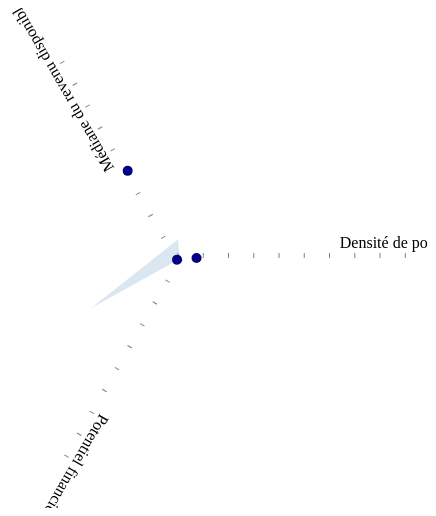
D3 v6 page, settled after 360 driven frames (6 s of simulated time); the page loaded 1 data file(s).


// Function to create the radar plot
function createRadarChart(cityData, featureRanges) {
    var width = 500, height = 500, radius = Math.min(width, height) / 2;
    var svg = d3.select("#radar-chart").append("svg")
                .attr("width", width)
                .attr("height", height)
                .append("g")
                .attr("transform", "translate(" + width / 2 + "," + height / 2 + ")");
    
    var tooltip = d3.select(".tooltip");

    // Normalize the data of the first city
    var normalizedData = {};
    for (var feature in featureRanges) {
        var value = cityData[feature];
        var range = featureRanges[feature];
        normalizedData[feature] = 1 + (99 * (value - range.min) / (range.max - range.min));
    }

    // Selected features
    var features = Object.keys(normalizedData);
    var angleSlice = Math.PI * 2 / features.length;
    var scales = d3.scaleLinear().domain([1, 100]).range([0, radius]);

    // Create axes (spokes) with scale
    features.forEach(function(feature, i) {
        var axis = svg.append("g")
                      .attr("class", "axis")
                      .attr("transform", "rotate(" + (i * 360 / features.length) + ")");

        axis.selectAll("line")
            .data(d3.range(1, 101, 10)) // Adjust this value for the number of scales on the axes
            .enter()
            .append("line")
            .attr("x1", function(d) { return scales(d); })
            .attr("y1", 0)
            .attr("x2", function(d) { return scales(d); })
            .attr("y2", -5)
            .attr("stroke", "grey");

        // Append axis title
        axis.append("text")
            .attr("class", "axis-label")
            .attr("x", scales(100))
            .attr("y", -10)
            .attr("text-anchor", "middle")
            .text(feature);
    });

    // Draw the radar chart blob
    var radarLine = d3.lineRadial()
        .radius(function(d, i) { return scales(normalizedData[features[i]]); })
        .angle(function(d, i) { return i * angleSlice; })
        .curve(d3.curveLinearClosed);

    // Append the radar chart blob
    svg.append("path")
        .datum(features)
        .attr("d", radarLine)
        .style("fill", "steelblue")
        .style("fill-opacity", 0.2);

    // Create data points and tooltip
    features.forEach(function(feature, i) {
        var angle = i * angleSlice;
        var x = scales(normalizedData[feature]) * Math.cos(angle);
        var y = scales(normalizedData[feature]) * Math.sin(angle);

        svg.append("circle")
            .attr("cx", x)
            .attr("cy", y)
            .attr("r", 5)
            .style("fill", "navy")
            .on("mouseover", function(event) {
                tooltip.style("opacity", 1);
                tooltip.html(feature + "<br>Original: " + cityData[feature] + "<br>Scaled: " + normalizedData[feature].toFixed(2))
                    .style("left", (event.pageX + 5) + "px")
                    .style("top", (event.pageY - 28) + "px");
            })
            .on("mouseout", function() {
                tooltip.style("opacity", 0);
            });
    });
}

// Load JSON data using jQuery
$.getJSON('data.json', function(data) {
    // Calculate min and max for each feature
    var features = ["Densité de population 2020", "Potentiel financier 2023", "Médiane du revenu disponible par UC 2020"];
    var featureRanges = calculateFeatureRanges(data, features);
    createRadarChart(data[0], featureRanges);
}).fail(function() {
    console.error("Error loading the JSON file.");
});

// Function to calculate feature ranges
function calculateFeatureRanges(data, features) {
    var featureRanges = {};
    features.forEach(function(feature) {
        var values = data.map(function(city) { return city[feature]; });
        featureRanges[feature] = {
            min: Math.min.apply(null, values),
            max: Math.max.apply(null, values)
        };
    });
    return featureRanges;
}

    

### data: data.json
[
 {
  "Code": 11001,
  "Libellé": "Aigues-Vives",
  "Population": 554,
  "Densité de population 2020": 53.87,
  "Potentiel financier 2023": 413451,
  "Médiane du revenu disponible par UC 2020": 17770,
  "Part des ménages disposant d'au moins un…": 89.4,
  "Part des ménages dont la famille princip…": 9.8,
  "Part des personnes de 75 ans et plus viv…": 50,
  "Part des diplomés du supérieur parmi les…": 19.5,
  "Part des non diplomés parmi les 15 ans e…": 36.8,
  "Indice de vieillissement 2020": 95,
  "Temps d'accès au chef lieu de proximité": 3.323,
  "Temps d'accès aux bibliothèques": 3,
  "Temps d'accès aux collèges": 15,
  "Part des \"cadres et professions intellec…": 0,
  "Part des \"ouvriers\" dans la population 2…": 16.2,
  "Taux de chômage des 15 ans et plus (RP) …": 14.5,
  "Densité de logements sociaux": 0
 },
 {
  "Code": 11002,
  "Libellé": "Airoux",
  "Population": 178,
  "Densité de population 2020": 30.97,
  "Potentiel financier 2023": 139410,
  "Médiane du revenu disponible par UC 2020": 22990,
  "Part des ménages disposant d'au moins un…": 93.8,
  "Part des ménages dont la famille princip…": 0,
  "Part des personnes de 75 ans et plus viv…": 33.3,
  "Part des diplomés du supérieur parmi les…": 46.7,
  "Part des non diplomés parmi les 15 ans e…": 18,
  "Indice de vieillissement 2020": 64,
  "Temps d'accès au chef lieu de proximité": 3.018,
  "Temps d'accès aux bibliothèques": 7,
  "Temps d'accès aux collèges": 15,
  "Part des \"cadres et professions intellec…": 11.2,
  "Part des \"ouvriers\" dans la population 2…": 11.2,
  "Taux de chômage des 15 ans et plus (RP) …": 12.5,
  "Densité de logements sociaux": 0
 },
 {
  "Code": 11003,
  "Libellé": "Ajac",
  "Population": 202,
  "Densité de population 2020": 38,
  "Potentiel financier 2023": 141594,
  "Médiane du revenu disponible par UC 2020": 21770,
  "Part des ménages disposant d'au moins un…": 93.6,
  "Part des ménages dont la famille princip…": 0,
  "Part des personnes de 75 ans et plus viv…": 40,
  "Part des diplomés du supérieur parmi les…": 21.6,
  "Part des non diplomés parmi les 15 ans e…": 26.9,
  "Indice de vieillissement 2020": 241,
  "Temps d'accès au chef lieu de proximité": 13.4,
  "Temps d'accès aux bibliothèques": 3,
  "Temps d'accès aux collèges": 15,
  "Part des \"cadres et professions intellec…": 5.6,
  "Part des \"ouvriers\" dans la population 2…": 13.9,
  "Taux de chômage des 15 ans et plus (RP) …": 17,
  "Densité de logements sociaux": 0
 },
 {
  "Code": 11004,
  "Libellé": "Alaigne",
  "Population": 337,
  "Densité de population 2020": 24.31,
  "Potentiel financier 2023": 192021,
  "Médiane du revenu disponible par UC 2020": 18460,
  "Part des ménages disposant d'au moins un…": 88.4,
  "Part des ménages dont la famille princip…": 16.1,
  "Part des personnes de 75 ans et plus viv…": 60,
  "Part des diplomés du supérieur parmi les…": 25.9,
  "Part des non diplomés parmi les 15 ans e…": 28.9,
  "Indice de vieillissement 2020": 245,
  "Temps d'accès au chef lieu de proximité": 3.753,
  "Temps d'accès aux bibliothèques": 3,
  "Temps d'accès aux collèges": 15,
  "Part des \"cadres et professions intellec…": 1.8,
  "Part des \"ouvriers\" dans la population 2…": 14.3,
  "Taux de chômage des 15 ans et plus (RP) …": 14.4,
  "Densité de logements sociaux": 0
 },
 {
  "Code": 11005,
  "Libellé": "Alairac",
  "Population": 1396,
  "Densité de population 2020": 81.73,
  "Potentiel financier 2023": 754568,
  "Médiane du revenu disponible par UC 2020": 21650,
  "Part des ménages disposant d'au moins un…": 96.6,
  "Part des ménages dont la famille princip…": 9.2,
  "Part des personnes de 75 ans et plus viv…": 58.7,
  "Part des diplomés du supérieur parmi les…": 30.7,
  "Part des non diplomés parmi les 15 ans e…": 18.5,
  "Indice de vieillissement 2020": 67,
  "Temps d'accès au chef lieu de proximité": 2.888,
  "Temps d'accès aux bibliothèques": 3,
  "Temps d'accès aux collèges": 7,
  "Part des \"cadres et professions intellec…": 8.2,
  "Part des \"ouvriers\" dans la population 2…": 10.3,
  "Taux de chômage des 15 ans et plus (RP) …": 12,
  "Densité de logements sociaux": 11.27
 },
 {
  "Code": 11006,
  "Libellé": "Albas",
  "Population": 80,
  "Densité de population 2020": 3.44,
  "Potentiel financier 2023": 88020,
  "Médiane du revenu disponible par UC 2020": 17707,
  "Part des ménages disposant d'au moins un…": 86.7,
  "Part des ménages dont la famille princip…": 0,
  "Part des personnes de 75 ans et plus viv…": 100,
  "Part des diplomés du supérieur parmi les…": 30.9,
  "Part des non diplomés parmi les 15 ans e…": 30.9,
  "Indice de vieillissement 2020": 310,
  "Temps d'accès au chef lieu de proximité": 10.24,
  "Temps d'accès aux bibliothèques": 7,
  "Temps d'accès aux collèges": 45,
  "Part des \"cadres et professions intellec…": 0,
  "Part des \"ouvriers\" dans la population 2…": 0,
  "Taux de chômage des 15 ans et plus (RP) …": 16,
  "Densité de logements sociaux": 0
 },
 {
  "Code": 11007,
  "Libellé": "Albières",
  "Population": 119,
  "Densité de population 2020": 6.9,
  "Potentiel financier 2023": 86249,
  "Médiane du revenu disponible par UC 2020": 17800,
  "Part des ménages disposant d'au moins un…": 80,
  "Part des ménages dont la famille princip…": 7.1,
  "Part des personnes de 75 ans et plus viv…": 0,
  "Part des diplomés du supérieur parmi les…": 34.7,
  "Part des non diplomés parmi les 15 ans e…": 19.4,
  "Indice de vieillissement 2020": 152,
  "Temps d'accès au chef lieu de proximité": 18.86,
  "Temps d'accès aux bibliothèques": 7,
  "Temps d'accès aux collèges": 30,
  "Part des \"cadres et professions intellec…": 8.8,
  "Part des \"ouvriers\" dans la population 2…": 4.4,
  "Taux de chômage des 15 ans et plus (RP) …": 25.9,
  "Densité de logements sociaux": 0
 },
 {
  "Code": 11008,
  "Libellé": "Alet-les-Bains",
  "Population": 391,
  "Densité de population 2020": 16.48,
  "Potentiel financier 2023": 530869,
  "Médiane du revenu disponible par UC 2020": 18710,
  "Part des ménages disposant d'au moins un…": 81.1,
  "Part des ménages dont la famille princip…": 4.6,
  "Part des personnes de 75 ans et plus viv…": 55.4,
… [head cut at 6 KiB]